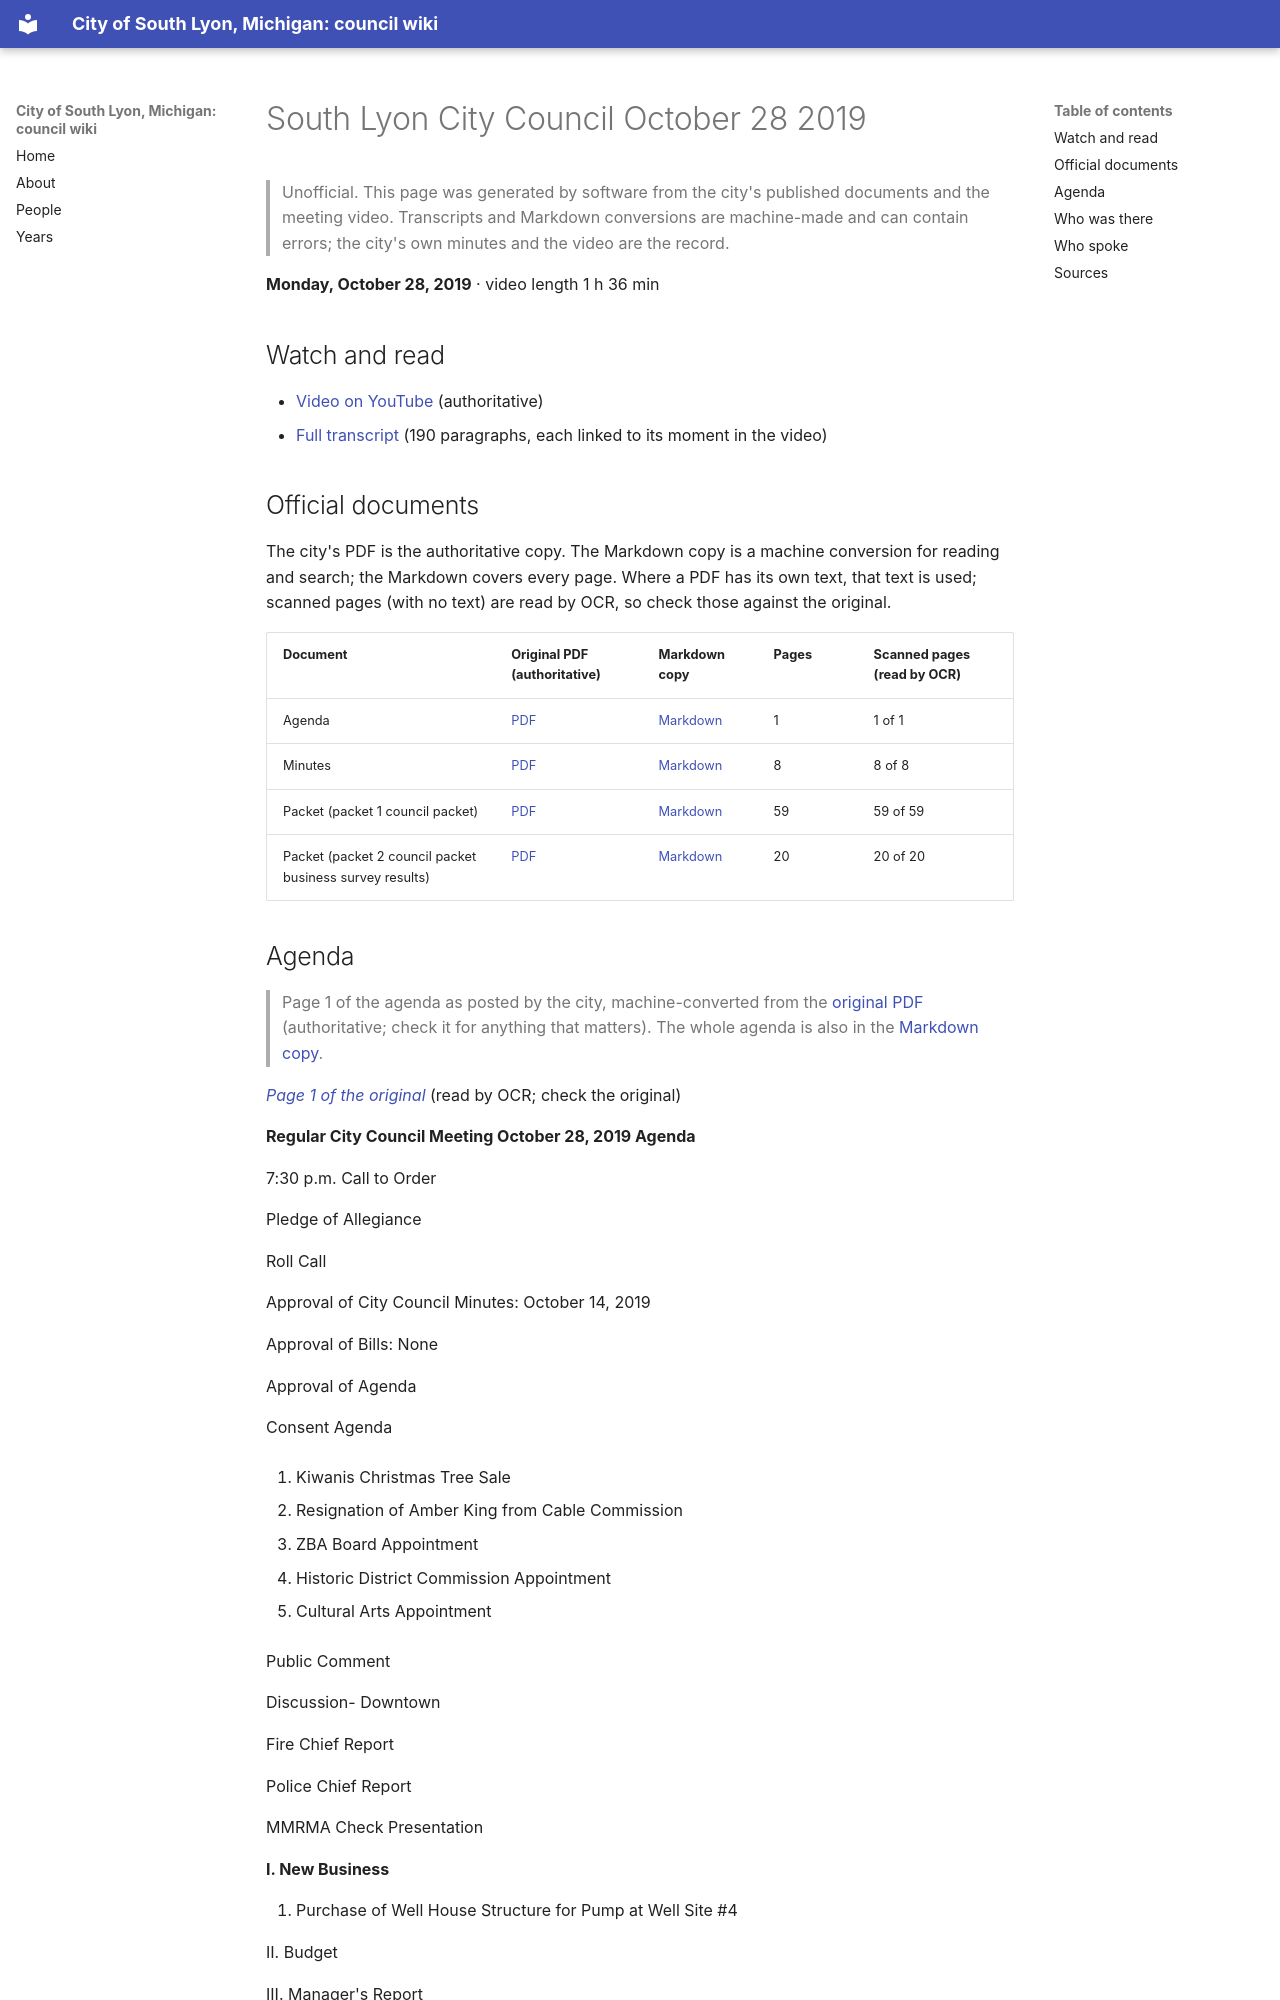

repository: RyanMathewson/city-of-south-lyon-mi-council-wiki · page: meetings/2019/2019-10-28/index.html · generator: mkdocs

---
title: "South Lyon City  Council October 28 2019"
meeting_date: "2019-10-28"
video_url: "https://www.youtube.com/watch?v=erf_WZ3dXoA"
source_listing: "https://www.southlyonmi.org/government/city_council/city_council_minutes_and_agendas.php"
---


# South Lyon City  Council October 28 2019

> Unofficial. This page was generated by software from the city's published documents and the meeting video. Transcripts and Markdown conversions are machine-made and can contain errors; the city's own minutes and the video are the record.

**Monday, October 28, 2019** · video length 1 h 36 min

## Watch and read

- [Video on YouTube](https://www.youtube.com/watch?v=erf_WZ3dXoA) (authoritative)
- [Full transcript](../../transcripts/2019/2019-10-28.md) (190 paragraphs, each linked to its moment in the video)

## Official documents

The city's PDF is the authoritative copy. The Markdown copy is a machine conversion for reading and search; the Markdown covers every page. Where a PDF has its own text, that text is used; scanned pages (with no text) are read by OCR, so check those against the original.

| Document | Original PDF (authoritative) | Markdown copy | Pages | Scanned pages (read by OCR) |
|---|---|---|---|---|
| Agenda | [PDF](https://www.southlyonmi.org/10-28-19%20Agenda.pdf?t=202108310733140) | [Markdown](../../documents/2019/2019-10-28/agenda.md) | 1 | 1 of 1 |
| Minutes | [PDF](https://www.southlyonmi.org/10-28-19%20CM%20approved.pdf?t=202108310733140) | [Markdown](../../documents/2019/2019-10-28/minutes.md) | 8 | 8 of 8 |
| Packet (packet 1 council packet) | [PDF](https://www.southlyonmi.org/10-28-19%20Council%20Packet%20-%20online%20only.pdf?t=202108310733140) | [Markdown](../../documents/2019/2019-10-28/packet-1-council-packet.md) | 59 | 59 of 59 |
| Packet (packet 2 council packet business survey results) | [PDF](https://www.southlyonmi.org/2019%20Business%20Survey%20results.pdf?t=202108310733140) | [Markdown](../../documents/2019/2019-10-28/packet-2-council-packet-business-survey-results.md) | 20 | 20 of 20 |
